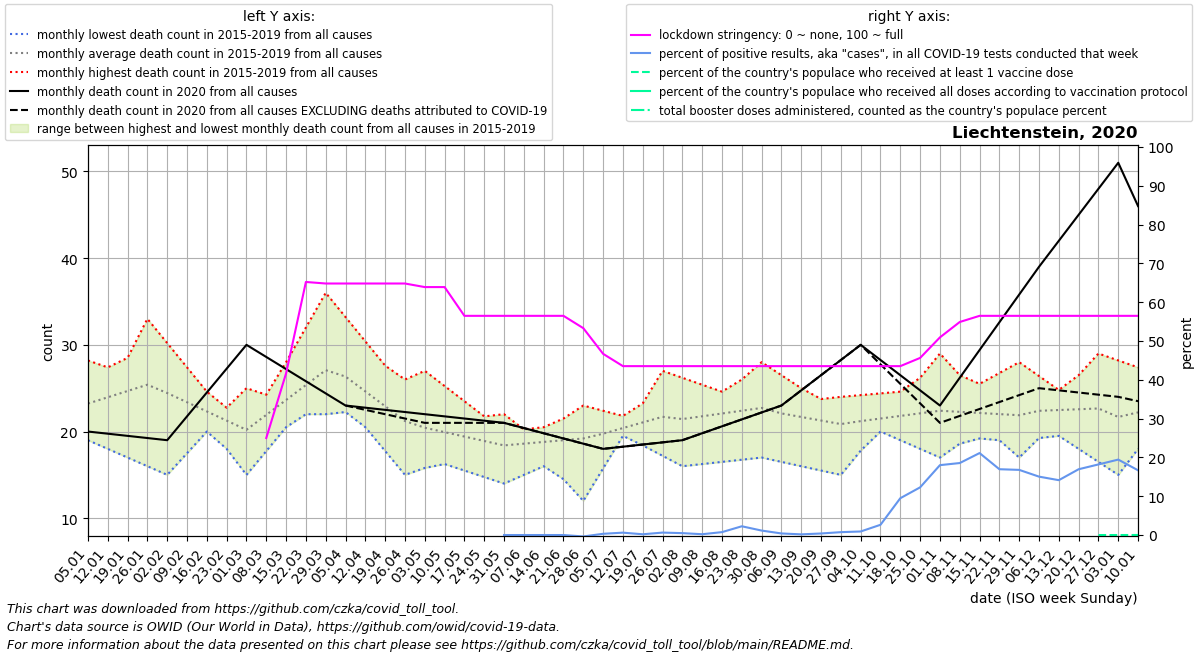

The file beside this chart, header and first rows:
date, location, time_unit, time, deaths_2010_all_ages, deaths_2011_all_ages, deaths_2012_all_ages, deaths_2013_all_ages, deaths_2014_all_ages, deaths_2015_all_ages, deaths_2016_all_ages, deaths_2017_all_ages, deaths_2018_all_ages, deaths_2019_all_ages, deaths_2020_all_ages, deaths_2021_all_ages, deaths_2022_all_ages, new_deaths, new_cases_smoothed, new_tests_smoothed, stringency_index, people_vaccinated, people_fully_vaccinated, total_boosters
2020-01-05, Liechtenstein, monthly, 1, , , , , , , 19.5, 26.2, 28.2, 19.0, 20.0, 46.0, , , , , , , , 
2020-01-12, Liechtenstein, monthly, 2, , , , , , , 24.0, 26.4, 27.4, 18.0, 19.75, 41.0, , , , , , , , 
2020-01-19, Liechtenstein, monthly, 3, , , , , , , 28.5, 26.6, 26.6, 17.0, 19.5, 36.0, , , , , , , , 
2020-01-26, Liechtenstein, monthly, 4, , , , , , , 33.0, 26.8, 25.8, 16.0, 19.25, 31.0, , , , , , , , 
2020-02-02, Liechtenstein, monthly, 5, , , , , , 25.0, 30.2, 27.0, 25.0, 15.0, 19.0, 29.0, , , , , , , , 
2020-02-09, Liechtenstein, monthly, 6, , , , , , 24.25, 27.4, 24.0, 23.75, 17.5, 21.75, 27.0, , , , , , , , 
2020-02-16, Liechtenstein, monthly, 7, , , , , , 23.5, 24.6, 21.0, 22.5, 20.0, 24.5, 25.0, , , , , , , , 
2020-02-23, Liechtenstein, monthly, 8, , , , , , 22.75, 21.8, 18.0, 21.25, 22.5, 27.25, 23.0, , , , , , , , 
2020-03-01, Liechtenstein, monthly, 9, , , , , , 22.0, 19.0, 15.0, 20.0, 25.0, 30.0, 21.6, , , , , , , , 
2020-03-08, Liechtenstein, monthly, 10, , , , , , 23.6, 20.0, 17.75, 24.0, 24.25, 28.6, 20.2, , , , , 25.0, , , 
2020-03-15, Liechtenstein, monthly, 11, , , , , , 25.2, 21.0, 20.5, 28.0, 23.5, 27.2, 18.8, , , 0.5511, , 41.67, , , 
2020-03-22, Liechtenstein, monthly, 12, , , , , , 26.8, 22.0, 23.25, 32.0, 22.75, 25.8, 17.4, , , 3.796, , 65.21, , , 
2020-03-29, Liechtenstein, monthly, 13, , , , , , 28.4, 23.0, 26.0, 36.0, 22.0, 24.4, 16.0, , , 3.612, , 64.81, , , 
2020-04-05, Liechtenstein, monthly, 14, , , , , , 30.0, 22.25, 23.25, 33.2, 23.0, 23.0, 19.25, , 0.0, 2.49, , 64.81, , , 
2020-04-12, Liechtenstein, monthly, 15, , , , , , 26.75, 21.5, 20.5, 30.4, 24.0, 22.75, 22.5, , 0.25, 0.8164, , 64.81, , , 
2020-04-19, Liechtenstein, monthly, 16, , , , , , 23.5, 20.75, 17.75, 27.6, 25.0, 22.5, 25.75, , 0.5, 0.2656, , 64.81, , , 
2020-04-26, Liechtenstein, monthly, 17, , , , , , 20.25, 20.0, 15.0, 24.8, 26.0, 22.25, 29.0, , 0.75, 0.143, , 64.81, , , 
2020-05-03, Liechtenstein, monthly, 18, , , , , , 17.0, 20.4, 15.8, 22.0, 27.0, 22.0, 28.0, , 1.0, 0.08171, , 63.89, , , 
2020-05-10, Liechtenstein, monthly, 19, , , , , , 16.25, 20.8, 16.6, 20.75, 25.25, 21.75, 27.0, , 0.75, 0.0, , 63.89, , , 
2020-05-17, Liechtenstein, monthly, 20, , , , , , 15.5, 21.2, 17.4, 19.5, 23.5, 21.5, 26.0, , 0.5, 0.0, , 56.48, , , 
2020-05-24, Liechtenstein, monthly, 21, , , , , , 14.75, 21.6, 18.2, 18.25, 21.75, 21.25, 25.0, , 0.25, 0.0, , 56.48, , , 
2020-05-31, Liechtenstein, monthly, 22, , , , , , 14.0, 22.0, 19.0, 17.0, 20.0, 21.0, 24.0, , 0.0, 0.0, 59.5, 56.48, , , 
2020-06-07, Liechtenstein, monthly, 23, , , , , , 15.0, 19.5, 19.75, 18.5, 20.25, 20.4, 20.75, , 0.0, 0.0, 51.29, 56.48, , , 
2020-06-14, Liechtenstein, monthly, 24, , , , , , 16.0, 17.0, 20.5, 20.0, 20.5, 19.8, 17.5, , 0.0, 0.0, 51.29, 56.48, , , 
2020-06-21, Liechtenstein, monthly, 25, , , , , , 17.0, 14.5, 21.25, 21.5, 20.75, 19.2, 14.25, , 0.0, 0.0, 54.29, 56.48, , , 
2020-06-28, Liechtenstein, monthly, 26, , , , , , 18.0, 12.0, 22.0, 23.0, 21.0, 18.6, 11.0, , 0.0, -0.102, 27.29, 53.3, , , 
2020-07-05, Liechtenstein, monthly, 27, , , , , , 19.0, 15.75, 20.8, 22.4, 20.8, 18.0, 14.75, , 0.0, 0.1837, 57.57, 46.69, , , 
2020-07-12, Liechtenstein, monthly, 28, , , , , , 20.5, 19.5, 19.6, 21.8, 20.6, 18.25, 18.5, , 0.0, 0.2043, 33.43, 43.52, , , 
2020-07-19, Liechtenstein, monthly, 29, , , , , , 22.0, 23.25, 18.4, 21.2, 20.4, 18.5, 22.25, , 0.0, 0.1021, 52.43, 43.52, , , 
2020-07-26, Liechtenstein, monthly, 30, , , , , , 23.5, 27.0, 17.2, 20.6, 20.2, 18.75, 26.0, , 0.0, 0.1839, 29.29, 43.52, , , 
2020-08-02, Liechtenstein, monthly, 31, , , , , , 25.0, 26.2, 16.0, 20.0, 20.0, 19.0, 24.8, , 0.0, 0.2247, 46.0, 43.52, , , 
2020-08-09, Liechtenstein, monthly, 32, , , , , , 24.4, 25.4, 16.25, 22.0, 20.75, 19.8, 23.6, , 0.0, 0.06129, 29.43, 43.52, , , 
2020-08-16, Liechtenstein, monthly, 33, , , , , , 23.8, 24.6, 16.5, 24.0, 21.5, 20.6, 22.4, , 0.0, 0.4081, 54.57, 43.52, , , 
2020-08-23, Liechtenstein, monthly, 34, , , , , , 23.2, 23.8, 16.75, 26.0, 22.25, 21.4, 21.2, , 0.0, 1.041, 46.14, 43.52, , , 
2020-08-30, Liechtenstein, monthly, 35, , , , , , 22.6, 23.0, 17.0, 28.0, 23.0, 22.2, 20.0, , 0.0, 0.8774, 76.43, 43.52, , , 
2020-09-06, Liechtenstein, monthly, 36, , , , , , 22.0, 23.25, 16.5, 26.5, 22.2, 23.0, 19.5, , 0.0, 0.3879, 95.57, 43.52, , , 
2020-09-13, Liechtenstein, monthly, 37, , , , , , 22.5, 23.5, 16.0, 25.0, 21.4, 24.75, 19.0, , 0.0, 0.1839, 106.0, 43.52, , , 
2020-09-20, Liechtenstein, monthly, 38, , , , , , 23.0, 23.75, 15.5, 23.5, 20.6, 26.5, 18.5, , 0.0, 0.3881, 97.57, 43.52, , , 
2020-09-27, Liechtenstein, monthly, 39, , , , , , 23.5, 24.0, 15.0, 22.0, 19.8, 28.25, 18.0, , 0.0, 0.7549, 102.0, 43.52, , , 
2020-10-04, Liechtenstein, monthly, 40, , , , , , 24.0, 24.2, 17.8, 21.0, 19.0, 30.0, 18.5, , 0.0, 0.6937, 75.86, 43.52, , , 
2020-10-11, Liechtenstein, monthly, 41, , , , , , 22.5, 24.4, 20.6, 20.0, 20.0, 28.25, 19.0, , 0.5, 2.225, 84.29, 43.52, , , 
2020-10-18, Liechtenstein, monthly, 42, , , , , , 21.0, 24.6, 23.4, 19.0, 21.0, 26.5, 19.5, , 1.0, 7.347, 77.43, 43.52, , , 
2020-10-25, Liechtenstein, monthly, 43, , , , , , 19.5, 24.8, 26.2, 18.0, 22.0, 24.75, 20.0, , 1.5, 18.69, 152.1, 45.64, , , 
2020-11-01, Liechtenstein, monthly, 44, , , , , , 18.0, 25.0, 29.0, 17.0, 23.0, 23.0, 20.0, , 2.0, 28.24, 156.9, 50.93, , , 
2020-11-08, Liechtenstein, monthly, 45, , , , , , 18.6, 23.0, 26.5, 19.0, 24.25, 26.2, 20.0, , 4.4, 30.9, 166.6, 54.89, , , 
2020-11-15, Liechtenstein, monthly, 46, , , , , , 19.2, 21.0, 24.0, 21.0, 25.5, 29.4, 20.0, , 6.8, 29.27, 138.6, 56.48, , , 
2020-11-22, Liechtenstein, monthly, 47, , , , , , 19.8, 19.0, 21.5, 23.0, 26.75, 32.6, 20.0, , 9.2, 22.29, 131.4, 56.48, , , 
2020-11-29, Liechtenstein, monthly, 48, , , , , , 20.4, 17.0, 19.0, 25.0, 28.0, 35.8, 20.0, , 11.6, 22.18, 132.1, 56.48, , , 
2020-12-06, Liechtenstein, monthly, 49, , , , , , 21.0, 19.25, 21.5, 23.8, 26.4, 39.0, , , 14.0, 18.55, 123.3, 56.48, , , 
2020-12-13, Liechtenstein, monthly, 50, , , , , , 19.5, 21.5, 24.0, 22.6, 24.8, 42.0, , , 17.25, 17.2, 121.7, 56.48, , , 
2020-12-20, Liechtenstein, monthly, 51, , , , , , 18.0, 23.75, 26.5, 21.4, 23.2, 45.0, , , 20.5, 30.76, 181.4, 56.48, , , 
2020-12-27, Liechtenstein, monthly, 52, , , , , , 16.5, 26.0, 29.0, 20.2, 21.6, 48.0, , , 23.75, 38.02, 209.0, 56.48, 0.0, , 
2021-01-03, Liechtenstein, monthly, 53, , , , , , 15.0, 26.2, 28.2, 19.0, 20.0, 51.0, , , 27.0, 32.49, 167.1, 56.48, 0.0, , 
2021-01-10, Liechtenstein, monthly, 1, , , , , , 19.5, 26.4, 27.4, 18.0, 19.75, 46.0, , , 22.5, 22.08, 132.4, 56.48, 4.714, , 
